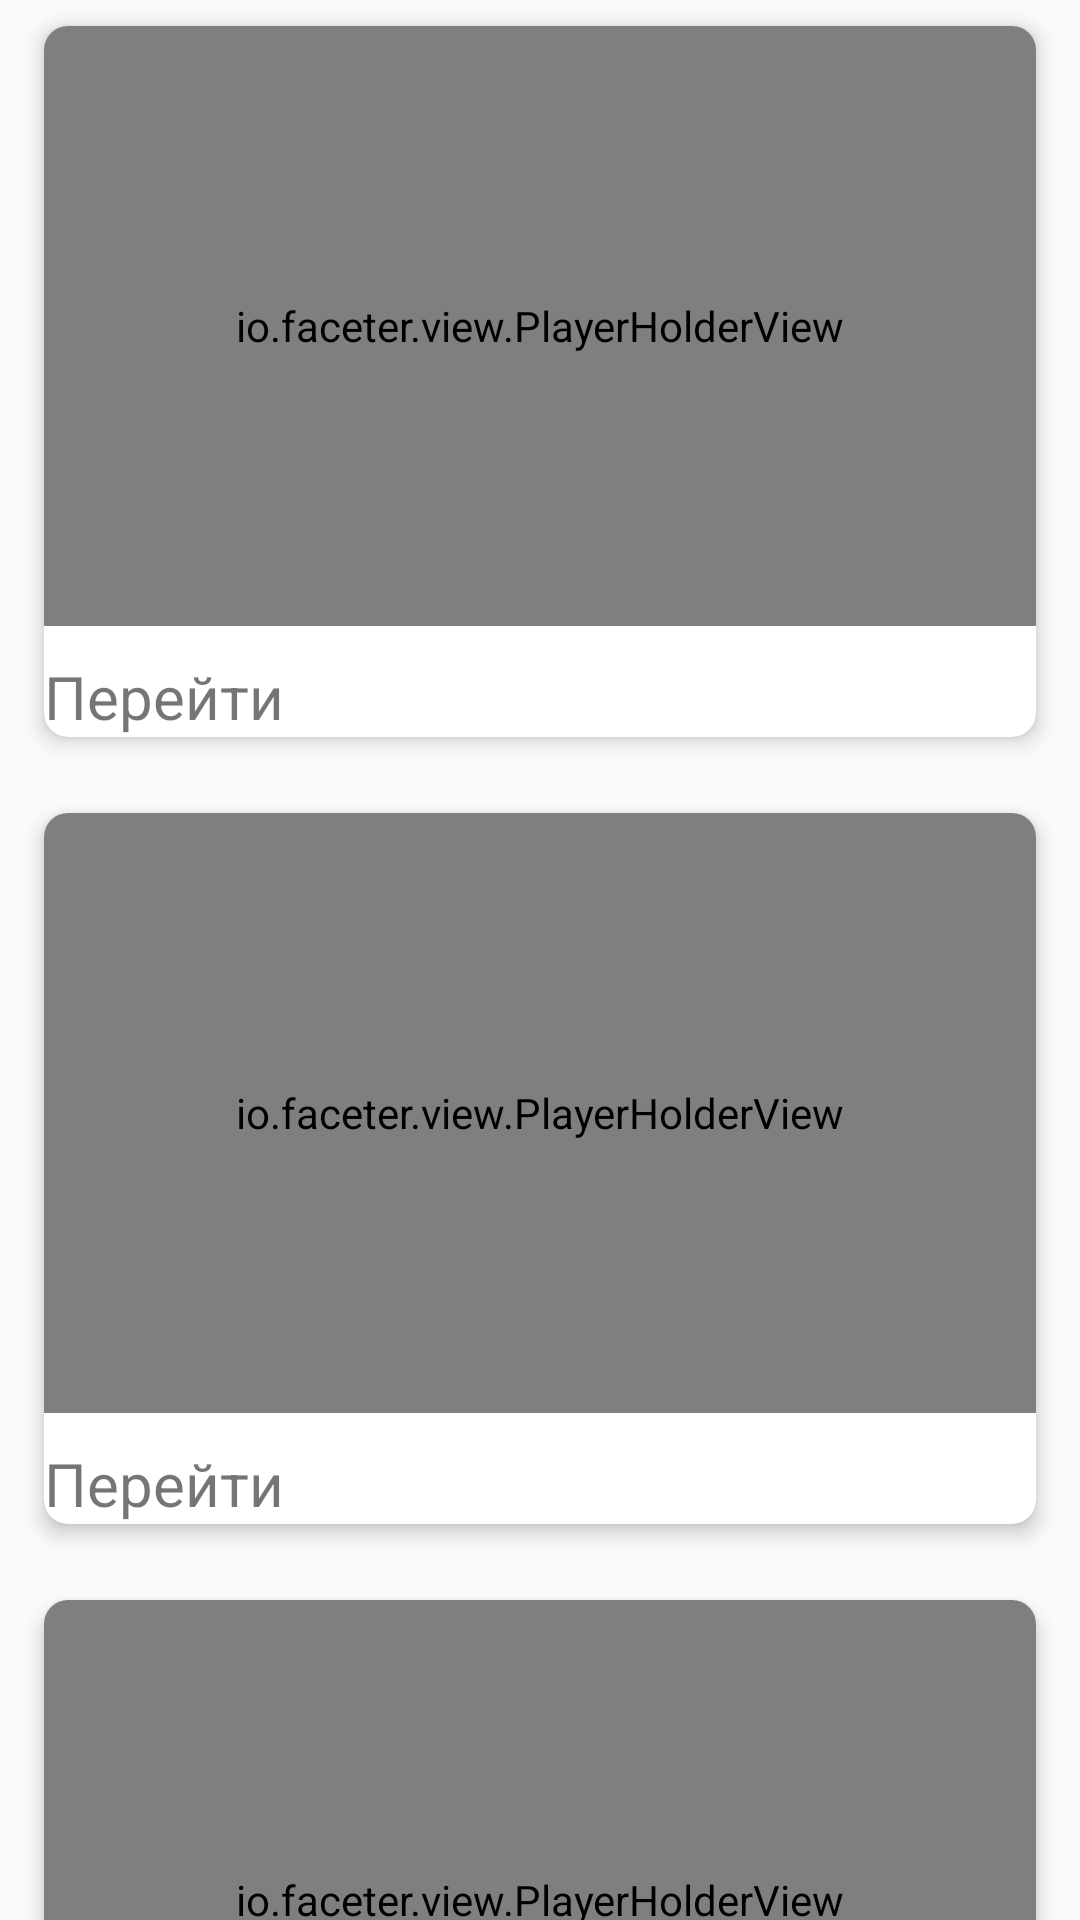

Android layout source for this screen:
<!-- AndroidManifest.xml: application theme AppTheme -->
<!-- res/layout/content_main.xml -->
<?xml version="1.0" encoding="utf-8"?>
<android.support.v4.widget.NestedScrollView xmlns:android="http://schemas.android.com/apk/res/android"
    xmlns:app="http://schemas.android.com/apk/res-auto"
    xmlns:tools="http://schemas.android.com/tools"
    android:layout_width="match_parent"
    android:layout_height="match_parent"
    app:layout_behavior="@string/appbar_scrolling_view_behavior"
    tools:context=".MainActivity"
    tools:showIn="@layout/activity_main">

    <android.support.constraint.ConstraintLayout xmlns:android="http://schemas.android.com/apk/res/android"
        xmlns:app="http://schemas.android.com/apk/res-auto"
        xmlns:tools="http://schemas.android.com/tools"
        android:layout_width="match_parent"
        android:layout_height="match_parent">

        <android.support.v7.widget.CardView
            android:id="@+id/cardView"
            android:layout_width="match_parent"
            android:layout_height="wrap_content"
            android:layout_marginEnd="8dp"
            android:layout_marginStart="8dp"
            android:clipToPadding="true"
            android:padding="0dp"
            app:cardCornerRadius="8dp"
            app:cardElevation="4dp"
            app:cardUseCompatPadding="true"
            app:layout_constraintEnd_toEndOf="parent"
            app:layout_constraintStart_toStartOf="parent"
            app:layout_constraintTop_toTopOf="parent">

            <io.faceter.view.PlayerHolderView
                android:id="@+id/holder1"
                android:layout_width="match_parent"
                android:layout_height="200dp" />

            <TextView
                android:id="@+id/title1"
                android:layout_width="match_parent"
                android:layout_height="match_parent"
                android:layout_marginTop="210dp"
                android:text="Перейти"
                android:textSize="20sp" />

        </android.support.v7.widget.CardView>

        <android.support.v7.widget.CardView
            android:id="@+id/cardView2"
            android:layout_width="match_parent"
            android:layout_height="wrap_content"
            android:layout_marginEnd="8dp"
            android:layout_marginStart="8dp"
            android:layout_marginTop="8dp"
            android:clipToPadding="true"
            android:padding="0dp"
            app:cardCornerRadius="8dp"
            app:cardElevation="4dp"
            app:cardUseCompatPadding="true"
            app:layout_constraintEnd_toEndOf="parent"
            app:layout_constraintStart_toStartOf="parent"
            app:layout_constraintTop_toBottomOf="@+id/cardView">

            <io.faceter.view.PlayerHolderView
                android:id="@+id/holder2"
                android:layout_width="match_parent"
                android:layout_height="200dp" />

            <TextView
                android:id="@+id/title2"
                android:layout_width="match_parent"
                android:layout_height="match_parent"
                android:layout_marginTop="210dp"
                android:text="Перейти"
                android:textSize="20sp" />

        </android.support.v7.widget.CardView>

        <android.support.v7.widget.CardView
            android:id="@+id/cardView3"
            android:layout_width="match_parent"
            android:layout_height="wrap_content"
            android:layout_marginEnd="8dp"
            android:layout_marginStart="8dp"
            android:layout_marginTop="8dp"
            android:clipToPadding="true"
            android:padding="0dp"
            app:cardCornerRadius="8dp"
            app:cardElevation="4dp"
            app:cardUseCompatPadding="true"
            app:layout_constraintEnd_toEndOf="parent"
            app:layout_constraintStart_toStartOf="parent"
            app:layout_constraintTop_toBottomOf="@+id/cardView2">

            <io.faceter.view.PlayerHolderView
                android:id="@+id/holder3"
                android:layout_width="match_parent"
                android:layout_height="200dp" />

            <TextView
                android:id="@+id/title3"
                android:textSize="20sp"
                android:layout_marginTop="210dp"
                android:text="Перейти"
                android:layout_width="match_parent"
                android:layout_height="match_parent" />

        </android.support.v7.widget.CardView>

    </android.support.constraint.ConstraintLayout>

</android.support.v4.widget.NestedScrollView>
<!-- resources referenced by this layout -->
<resources>
  <style name="AppTheme" parent="Theme.AppCompat.Light.DarkActionBar">
          
          <item name="colorPrimary">@color/colorPrimary</item>
          <item name="colorPrimaryDark">@color/colorPrimaryDark</item>
          <item name="colorAccent">@color/colorAccent</item>
      </style>
  <!-- not gathered from this repository: default colours our renderer supplied (Android Studio template values) -->
  <color name="colorPrimary">#FF6200EE</color>
  <color name="colorPrimaryDark">#FF3700B3</color>
  <color name="colorAccent">#FF03DAC5</color>
</resources>
